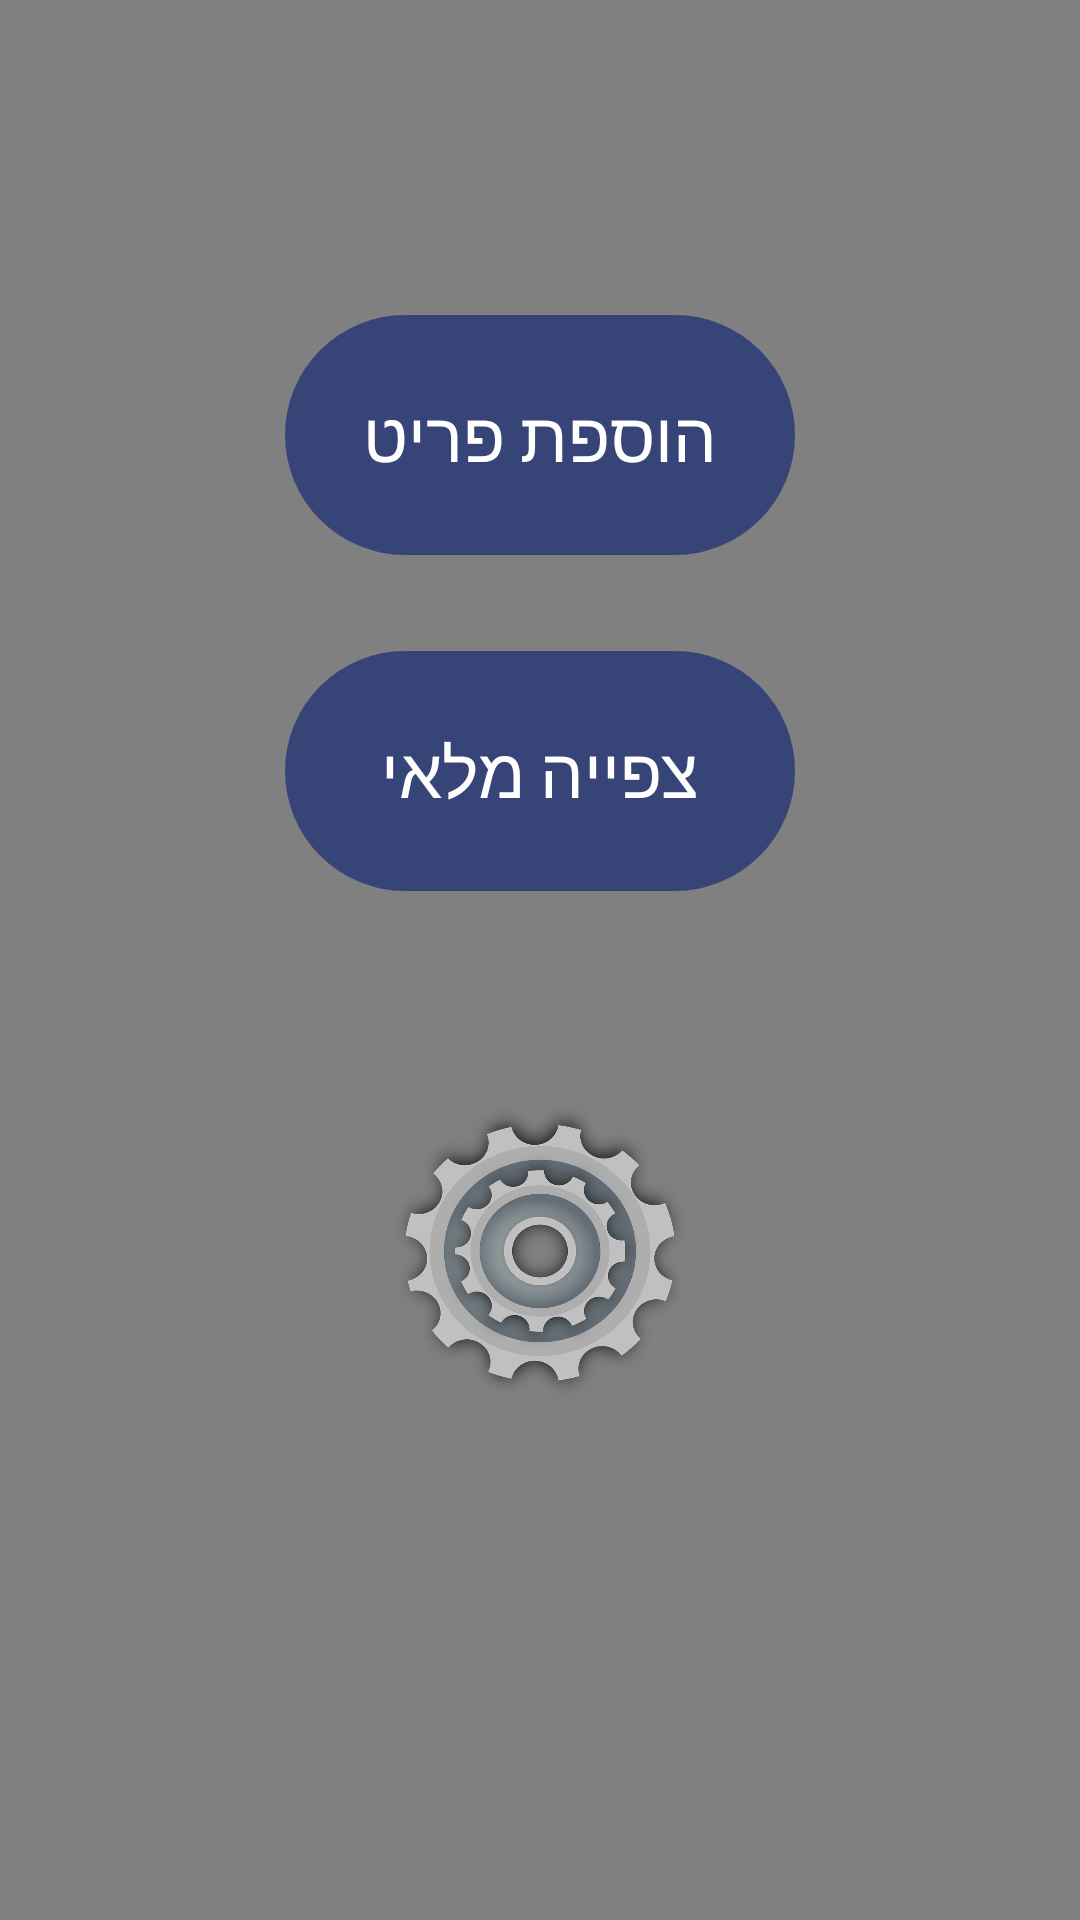

The Android layout XML behind this screen, and the referenced resources:
<!-- AndroidManifest.xml: activity theme NoActionBar -->
<!-- res/layout/activity_home.xml -->
<?xml version="1.0" encoding="utf-8"?>
<RelativeLayout xmlns:android="http://schemas.android.com/apk/res/android"
    xmlns:tools="http://schemas.android.com/tools"
    android:layout_width="match_parent"
    android:layout_height="match_parent"
    tools:context="com.yonisade.warehouse.HomeActivity"
    android:background="@color/yoniBackGroundColor">


    <Button
        android:id="@+id/AddToInventory"
        android:layout_alignParentTop="true"
        android:layout_centerHorizontal="true"
        android:layout_width="170dp"
        android:layout_height="80dp"
        android:background="@drawable/buttonshape"
        android:textColor="#FFFFFF"
        android:textSize="23sp"
        android:layout_marginTop="105dp"
        android:onClick="AddInventoryButtonClicked"
        android:text="@string/add_item_button"
        />

    <Button
        android:id="@+id/Inventory"
        android:layout_width="170dp"
        android:layout_height="80dp"
        android:background="@drawable/buttonshape"
        android:onClick="InventoryButtonClicked"
        android:text="@string/Inventory_button"
        android:textColor="#FFFFFF"
        android:textSize="23sp"
        android:layout_below="@+id/AddToInventory"
        android:layout_centerHorizontal="true"
        android:layout_marginTop="32dp" />

    <ImageView
        android:id="@+id/HomeImageView"
        android:layout_width="100dp"
        android:layout_height="100dp"
        android:layout_below="@+id/Inventory"
        android:layout_centerHorizontal="true"
        android:layout_marginTop="70dp"
        android:background="@drawable/home_screen"
        android:contentDescription="@string/imageDescription"
        />
</RelativeLayout>
<!-- resources referenced by this layout -->
<resources>
  <color name="yoniBackGroundColor">#808080</color>
  <!-- drawable buttonshape (drawable) -->
  <?xml version="1.0" encoding="utf-8"?>
  <shape xmlns:android="http://schemas.android.com/apk/res/android" android:shape="rectangle" >
      <corners
          android:radius="100dp"
          />
      <solid
          android:color="#374478"
          />
      <size
          android:width="140dp"
          android:height="46dp"
          />
  </shape>
  <!-- drawable home_screen: png bitmap (drawable, 232992 bytes) -->
  <string name="Inventory_button">צפייה מלאי</string>
  <string name="add_item_button">הוספת פריט</string>
  <string name="imageDescription">itemInInventoryPicture</string>
  
      // Update Item Screen //
  <style name="NoActionBar" parent="android:Theme.Holo.Light.DarkActionBar">
          <item name="android:windowActionBar">false</item>
          <item name="android:windowNoTitle">true</item>
          <item name="android:background">#374478</item>
      </style>
</resources>
